Run: headless pygame with SDL's dummy video driver; simulated clock (each Clock.tick advances the game by its frame time, no real sleeping); random seed 0; keys injected as events and as key.get_pressed() state; mouse plan: one left click at the window centre at the start of phase 2, then a move to the lower-right quarter at the start of phase 3.
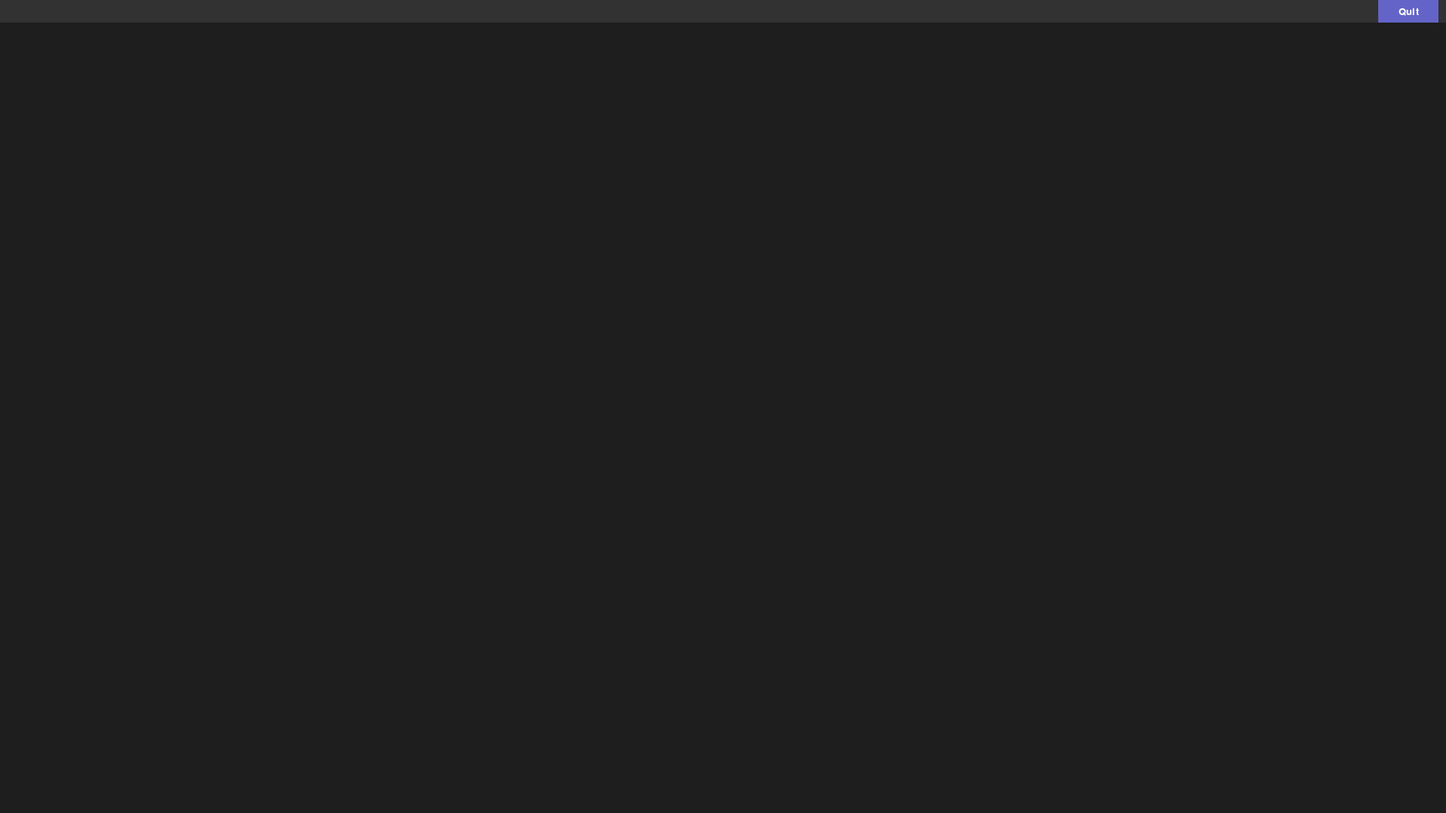
Frame 1 of 4 · flips 1–60 · no input
Frame 2 of 4 · flips 61–180 · clicked the window centre · tapped SPACE, RETURN · held RIGHT (→), D · screen unchanged from frame 1, image omitted
Frame 3 of 4 · flips 181–300 · moved the mouse to the lower-right quarter · held DOWN (↓), S · screen unchanged from frame 2, image omitted
Frame 4 of 4 · flips 301–420 · held LEFT (←), A, UP (↑), W · screen unchanged from frame 3, image omitted

The pygame program that drew these frames:

# ──  my_pygame_app.py  ────────────────────────────────────────────────
#   A minimal Pygame demo with a 1080p window and a “File → Quit” menu.
#   Python 3.12   –   Pygame 2.1 (or any recent 2.x release)
#
#   Installation:
#       pip install pygame
#   Run:
#       python my_pygame_app.py
# ────────────────────────────────────────────────────────────────────────

import pygame
import sys

# ----------------------------------------------------------------------
#  Configuration
# ----------------------------------------------------------------------
SCREEN_WIDTH   = 1920            # window width  (1080p width)
SCREEN_HEIGHT  = 1080            # window height (1080p height)
FPS           = 60              # frames per second
MENU_HEIGHT   = 30              # height of the menu bar
BUTTON_WIDTH  = 80              # width of the “Quit” button
BUTTON_HEIGHT = 30              # height of the “Quit” button

# ----------------------------------------------------------------------
#  Initialise Pygame & Create Window
# ----------------------------------------------------------------------
pygame.init()
pygame.display.set_caption('Pygame 1080p demo')
screen = pygame.display.set_mode((SCREEN_WIDTH, SCREEN_HEIGHT))

# ----------------------------------------------------------------------
#  Font & Colours
# ----------------------------------------------------------------------
FONT = pygame.font.SysFont('Arial', 20)
COL_MENU_BG   = (50, 50, 50)   # dark‑grey menu bar
COL_BUTTON_BG = (100, 100, 200)  # blue‑ish button
COL_TEXT      = (255, 255, 255)  # white text

# ----------------------------------------------------------------------
#  Define simple menu objects
# ----------------------------------------------------------------------
# Menu bar rectangle
menu_rect = pygame.Rect(0, 0, SCREEN_WIDTH, MENU_HEIGHT)

# “Quit” button rectangle – placed a little inside the menu bar
quit_button_rect = pygame.Rect(
    SCREEN_WIDTH - BUTTON_WIDTH - 10,   # 10 px right padding
    0,                                 # y‑coordinate (top of the window)
    BUTTON_WIDTH,
    BUTTON_HEIGHT)

# ----------------------------------------------------------------------
#  Helper: draw the menu bar & quit button
# ----------------------------------------------------------------------
def draw_menu():
    """Draws the menu bar and the Quit button."""
    # 1. Menu bar background
    pygame.draw.rect(screen, COL_MENU_BG, menu_rect)

    # 2. “Quit” button background
    pygame.draw.rect(screen, COL_BUTTON_BG, quit_button_rect)

    # 3. Render the “Quit” text
    quit_text_surf = FONT.render('Quit', True, COL_TEXT)
    # Center the text vertically inside the button
    text_rect = quit_text_surf.get_rect()
    text_rect.center = (
        quit_button_rect.centerx,
        quit_button_rect.centery,
    )
    screen.blit(quit_text_surf, text_rect)

# ----------------------------------------------------------------------
#  Main event loop
# ----------------------------------------------------------------------
clock = pygame.time.Clock()
running = True

while running:
    # 1. Handle events
    for event in pygame.event.get():
        if event.type == pygame.QUIT:
            running = False

        # Quit button click
        if event.type == pygame.MOUSEBUTTONDOWN:
            if quit_button_rect.collidepoint(event.pos):
                running = False

    # 2. Draw everything
    screen.fill((30, 30, 30))          # clear screen with a dark background
    draw_menu()

    # 3. Update display & tick the clock
    pygame.display.flip()
    clock.tick(FPS)

# ----------------------------------------------------------------------
#  Gracefully exit
# ----------------------------------------------------------------------
pygame.quit()
sys.exit()
# ────────────────────────────────────────────────────────────────────────────────
